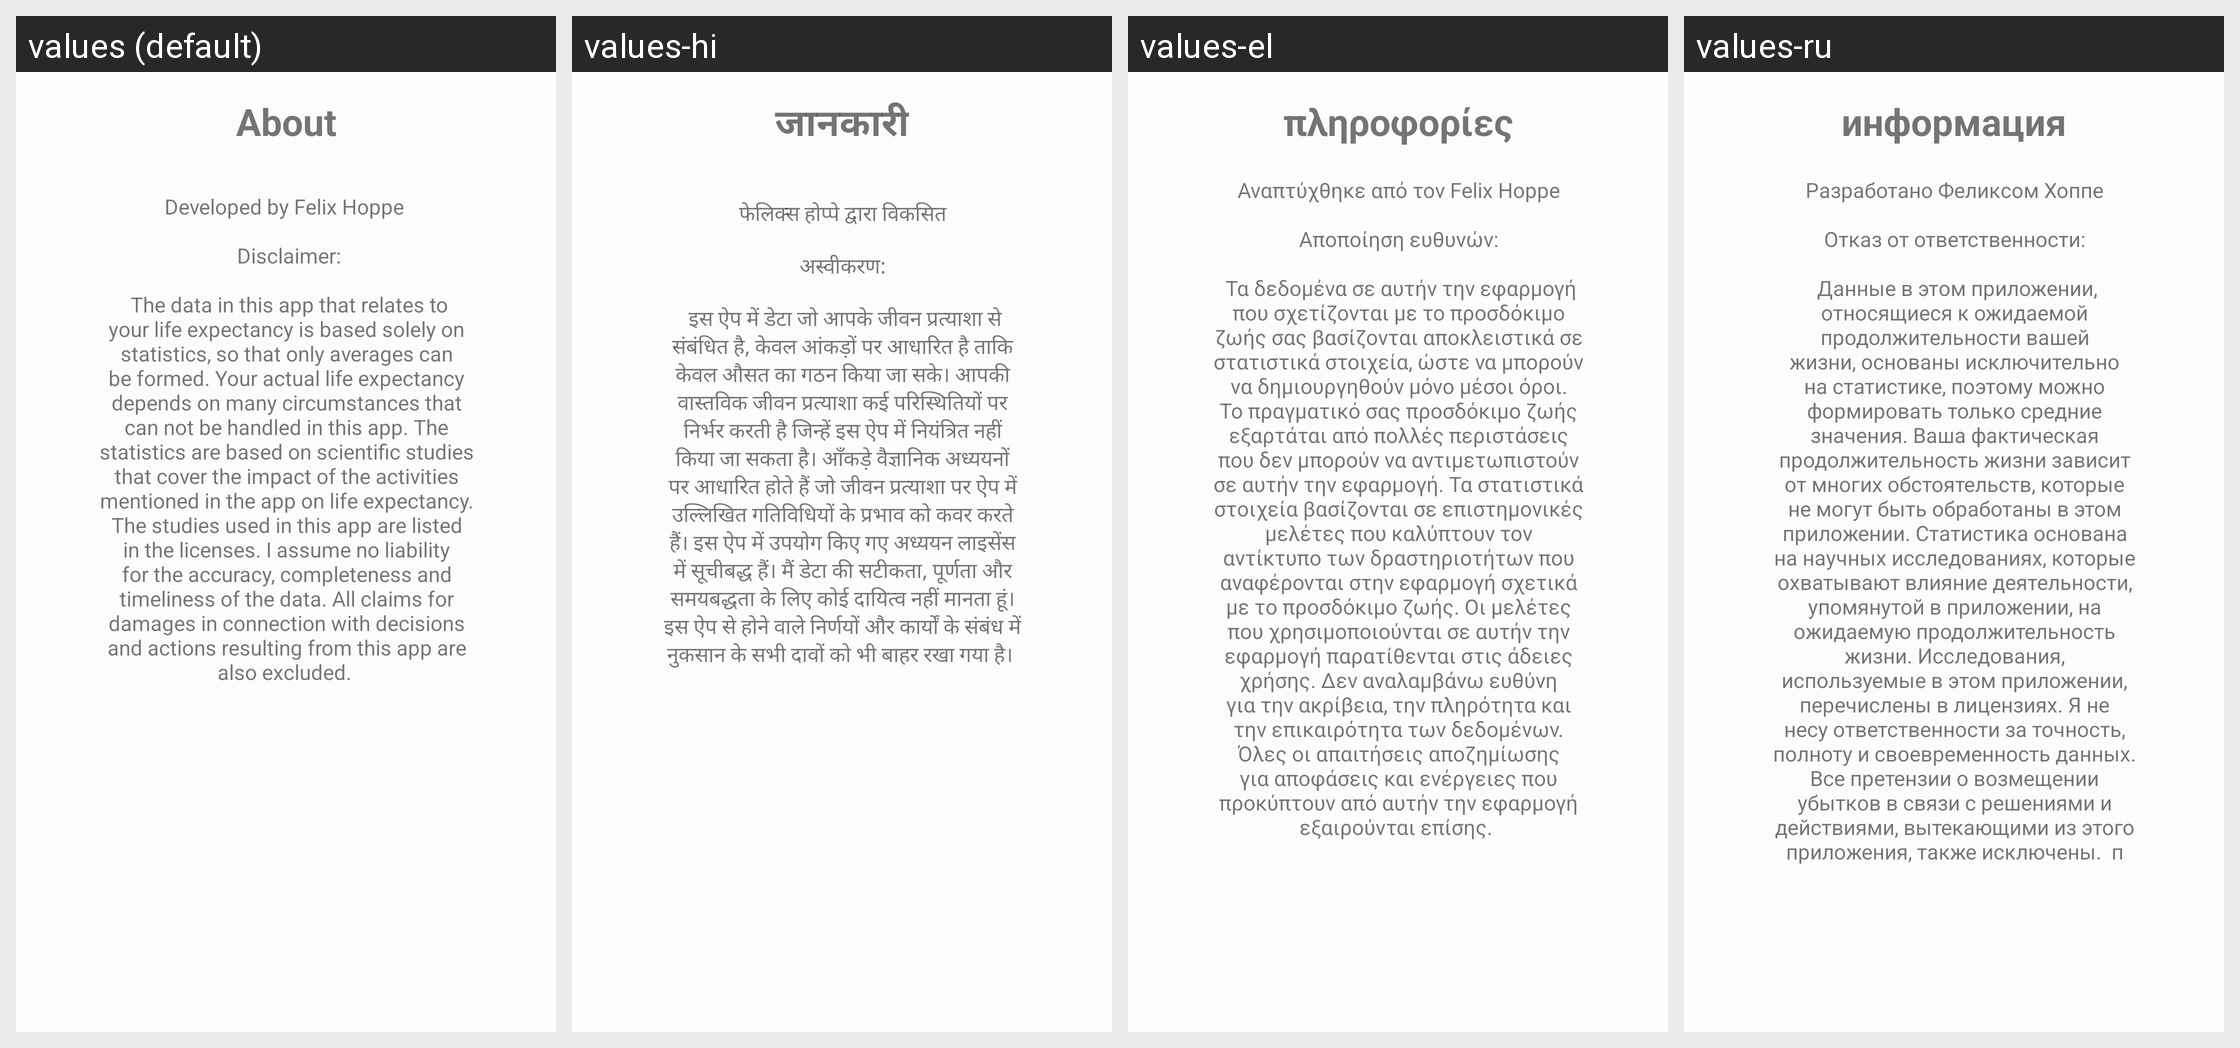

Strings drawn on this Android screen and how each of the app's shown locales translates them:
Android screen res/layout/dialog_about.xml rendered under 4 locales, left to right: values (default), values-hi, values-el, values-ru. Device: Nexus 5 (rendered at 1080×1920; each locale shown at half size, 540×960, under a caption strip naming it); theme AppTheme.
Other locales in the repository, not shown: values-af, values-ar, values-az, values-be, values-bg, values-bn, values-bs, values-cs, values-cy, values-da, values-de, values-eo, values-es, values-es-rUS, values-eu, values-fa, values-fi, values-fr, values-ga, values-gl, values-gn, values-ha, values-haw, values-hr, values-hu, values-hy, values-id, values-it, values-iw, values-ja, values-jw, values-ka, values-kg, values-kn, values-ko, values-ku, values-la, values-lt, values-lv, values-mg, values-mi, values-mk, values-ml, values-ne, values-nl, values-no, values-pl, values-pt-rPT, values-ro, values-sk, values-sl, values-so, values-sq, values-sr, values-sv, values-tl, values-to, values-tr, values-uk, values-vi, values-zh-rCN, values-zh-rTW.
Strings drawn on this screen, with the default value and each locale's value (text and hints the layout hard-codes, and strings that could not be matched under every locale, appear in the picture but are not listed):

about_text
  values: Developed by Felix Hoppe 
       
       Disclaimer:
       
       The data in this app that relates to your life expectancy is based solely on statistics, so that only averages can be formed. Your actual life expectancy depends on many circumstances that can not be handled in this app. The statistics are based on scientific studies that cover the impact of the activities mentioned in the app on life expectancy. The …[clipped]
  values-hi:  फेलिक्स होप्पे द्वारा विकसित 
       
       अस्वीकरण: 
       
       इस ऐप में डेटा जो आपके जीवन प्रत्याशा से संबंधित है, केवल आंकड़ों पर आधारित है ताकि केवल औसत का गठन किया जा सके। आपकी वास्तविक जीवन प्रत्याशा कई परिस्थितियों पर निर्भर करती है जिन्हें इस ऐप में नियंत्रित नहीं किया जा सकता है। आँकड़े वैज्ञानिक अध्ययनों पर आधारित होते हैं जो जीवन प्रत्याशा पर ऐप में उल्लिखित गतिविधियों के प्रभाव को कवर करते हैं। इस ऐप …[clipped]
  values-el:  Αναπτύχθηκε από τον Felix Hoppe 
       
       Αποποίηση ευθυνών: 
       
       Τα δεδομένα σε αυτήν την εφαρμογή που σχετίζονται με το προσδόκιμο ζωής σας βασίζονται αποκλειστικά σε στατιστικά στοιχεία, ώστε να μπορούν να δημιουργηθούν μόνο μέσοι όροι. Το πραγματικό σας προσδόκιμο ζωής εξαρτάται από πολλές περιστάσεις που δεν μπορούν να αντιμετωπιστούν σε αυτήν την εφαρμογή. Τα στατιστικά στοιχεία βασίζονται σε …[clipped]
  values-ru:  Разработано Феликсом Хоппе 
       
       Отказ от ответственности: 
       
       Данные в этом приложении, относящиеся к ожидаемой продолжительности вашей жизни, основаны исключительно на статистике, поэтому можно формировать только средние значения. Ваша фактическая продолжительность жизни зависит от многих обстоятельств, которые не могут быть обработаны в этом приложении. Статистика основана на научных …[clipped]

about
  values: About
  values-hi: जानकारी
  values-el: πληροφορίες
  values-ru: информация
